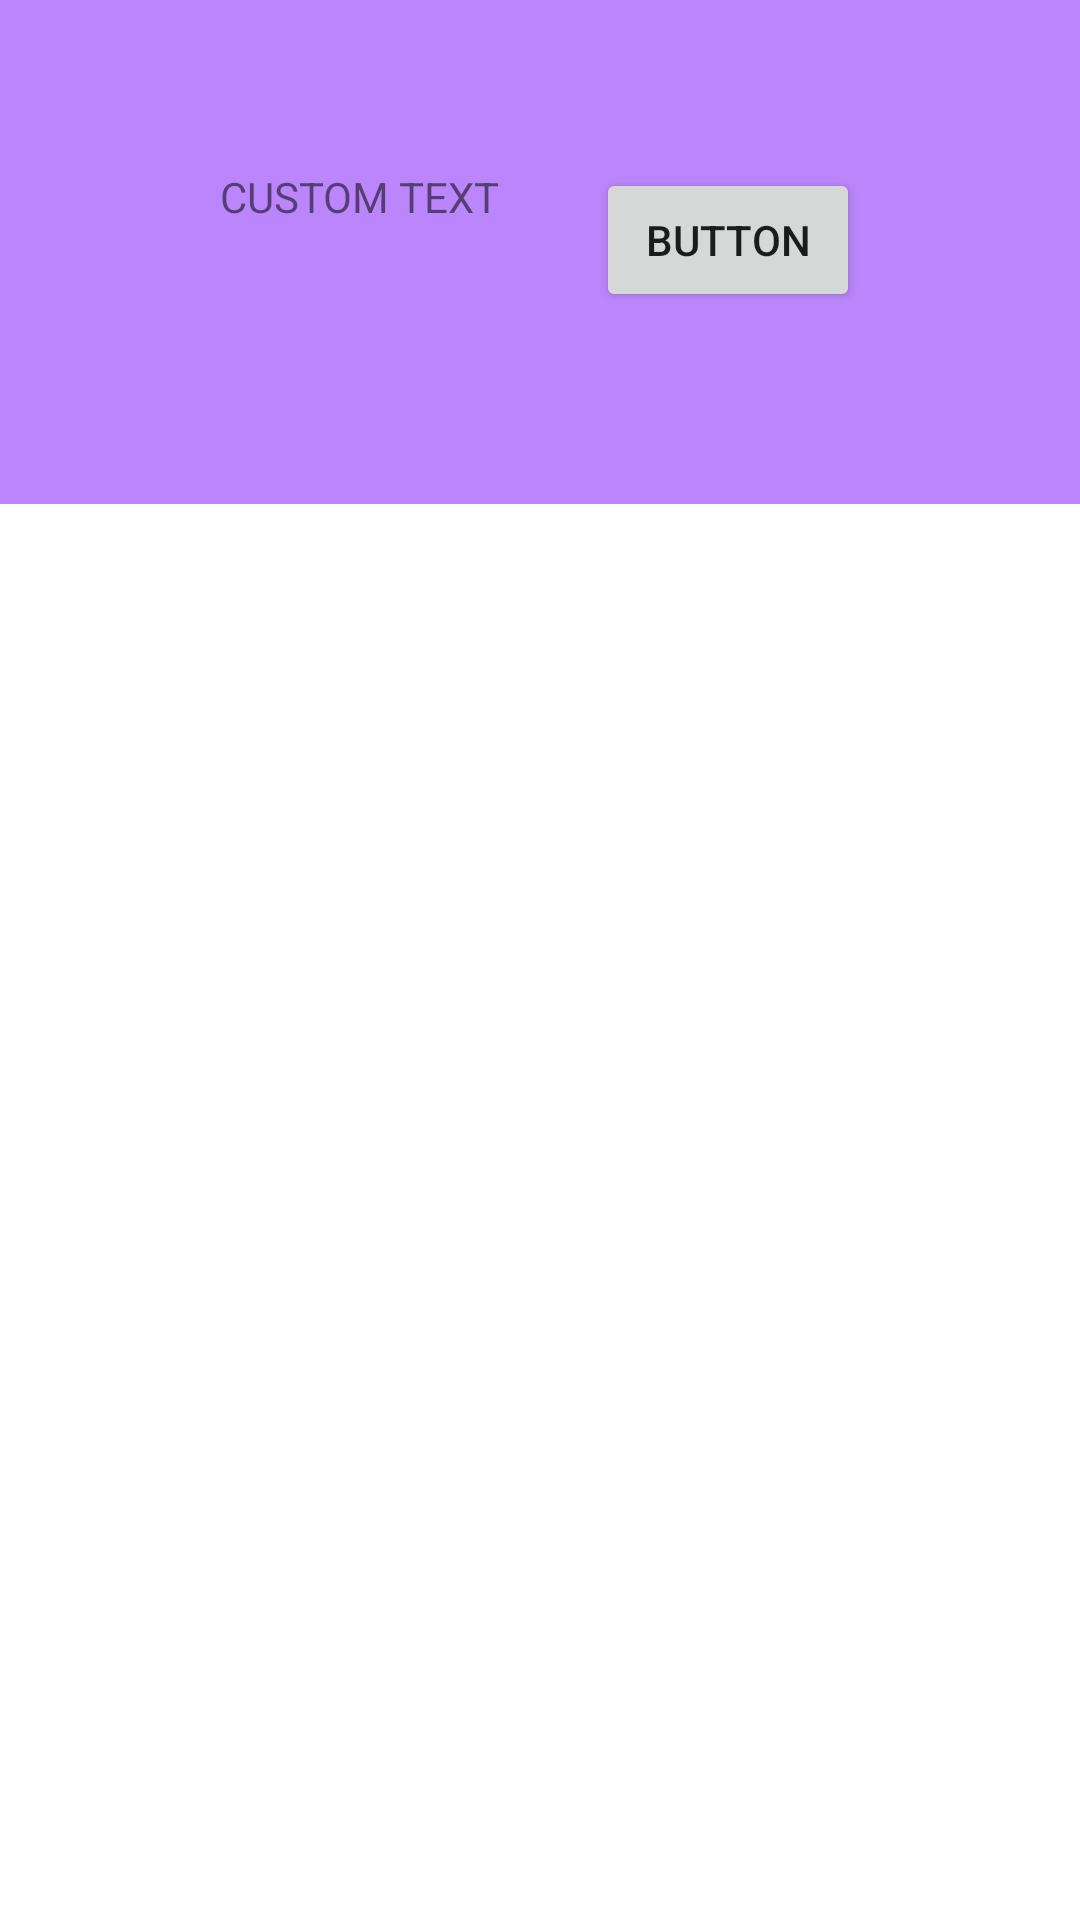

Reconstruct the res/layout file that produces this screen, plus the resources it refers to.
<!-- AndroidManifest.xml: application theme Theme.AccessTestProject -->
<!-- res/layout/access_fragment.xml -->
<?xml version="1.0" encoding="utf-8"?>
<androidx.coordinatorlayout.widget.CoordinatorLayout xmlns:android="http://schemas.android.com/apk/res/android"
    xmlns:app="http://schemas.android.com/apk/res-auto"
    xmlns:tools="http://schemas.android.com/tools"
    android:id="@+id/container1111"
    android:layout_width="match_parent"
    android:layout_height="match_parent"
    tools:context=".ui.access.AccessFragment">

    <com.google.android.material.appbar.AppBarLayout
        android:id="@+id/appbar"
        android:layout_width="match_parent"
        android:layout_height="wrap_content"
        android:backgroundTint="@color/purple_200">

        <com.google.android.material.appbar.CollapsingToolbarLayout
            android:id="@+id/toolbar_layout"
            android:layout_width="match_parent"
            android:layout_height="wrap_content"
            app:contentScrim="?attr/colorPrimary"
            app:layout_scrollFlags="scroll|exitUntilCollapsed"
            app:titleEnabled="false"
            app:toolbarId="@+id/toolbar">

            <androidx.constraintlayout.widget.ConstraintLayout
                android:id="@+id/in_cont"
                android:layout_width="match_parent"
                android:layout_height="80dp"
                android:layout_gravity="bottom"
                android:layout_marginTop="?actionBarSize"
                android:layout_marginBottom="32dp"
                android:gravity="top">

                <TextView
                    android:id="@+id/tx"
                    android:layout_width="wrap_content"
                    android:layout_height="wrap_content"
                    android:layout_marginEnd="32dp"
                    android:focusable="false"
                    android:text="CUSTOM TEXT"
                    app:layout_constraintEnd_toStartOf="@+id/button"
                    app:layout_constraintHorizontal_chainStyle="packed"
                    app:layout_constraintStart_toStartOf="parent"
                    app:layout_constraintTop_toTopOf="parent" />

                <Button
                    android:id="@+id/button"
                    android:layout_width="wrap_content"
                    android:layout_height="wrap_content"
                    android:text="button"
                    app:layout_constraintEnd_toEndOf="parent"
                    app:layout_constraintStart_toEndOf="@+id/tx"
                    app:layout_constraintTop_toTopOf="parent" />

            </androidx.constraintlayout.widget.ConstraintLayout>

            <com.google.android.material.appbar.MaterialToolbar
                android:id="@+id/toolbar"
                android:layout_width="match_parent"
                android:layout_height="?attr/actionBarSize"
                android:backgroundTint="@android:color/transparent"
                app:layout_collapseMode="pin"
                app:navigationContentDescription="Back"
                app:navigationIcon="@drawable/ic_baseline_arrow_back_24" />

        </com.google.android.material.appbar.CollapsingToolbarLayout>

        <com.google.android.material.tabs.TabLayout
            android:id="@+id/tab_layout"
            android:layout_width="match_parent"
            android:layout_height="wrap_content" />
    </com.google.android.material.appbar.AppBarLayout>

    <androidx.viewpager2.widget.ViewPager2
        android:id="@+id/viewPager"
        android:layout_width="match_parent"
        android:layout_height="match_parent"
        android:orientation="horizontal"
        app:layout_behavior="com.google.android.material.appbar.AppBarLayout$ScrollingViewBehavior" />

</androidx.coordinatorlayout.widget.CoordinatorLayout>
<!-- resources referenced by this layout -->
<resources>
  <style name="Theme.AccessTestProject" parent="Theme.MaterialComponents.DayNight.NoActionBar">
          
          <item name="colorPrimary">@color/purple_500</item>
          <item name="colorPrimaryVariant">@color/purple_700</item>
          <item name="colorOnPrimary">@color/white</item>
          
          <item name="colorSecondary">@color/teal_200</item>
          <item name="colorSecondaryVariant">@color/teal_700</item>
          <item name="colorOnSecondary">@color/black</item>
  
  
  
          
  
          
      </style>
  <!-- not gathered from this repository: default colours our renderer supplied (Android Studio template values) -->
  <color name="purple_200">#FFBB86FC</color>
  <color name="purple_500">#FF6200EE</color>
  <color name="purple_700">#FF3700B3</color>
  <color name="teal_200">#FF03DAC5</color>
  <color name="teal_700">#FF018786</color>
  <color name="black">#FF000000</color>
  <color name="white">#FFFFFFFF</color>
</resources>
